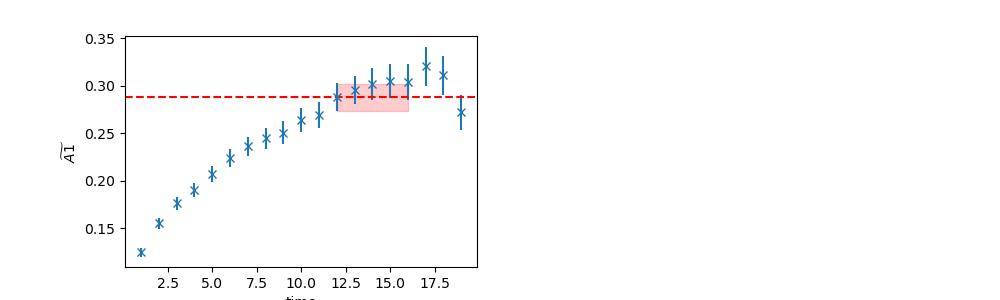

The table this chart was drawn from, first rows:
	EffectiveMass	Error	RegUp	RegLow
0	0.2876	0.01424	17	12
